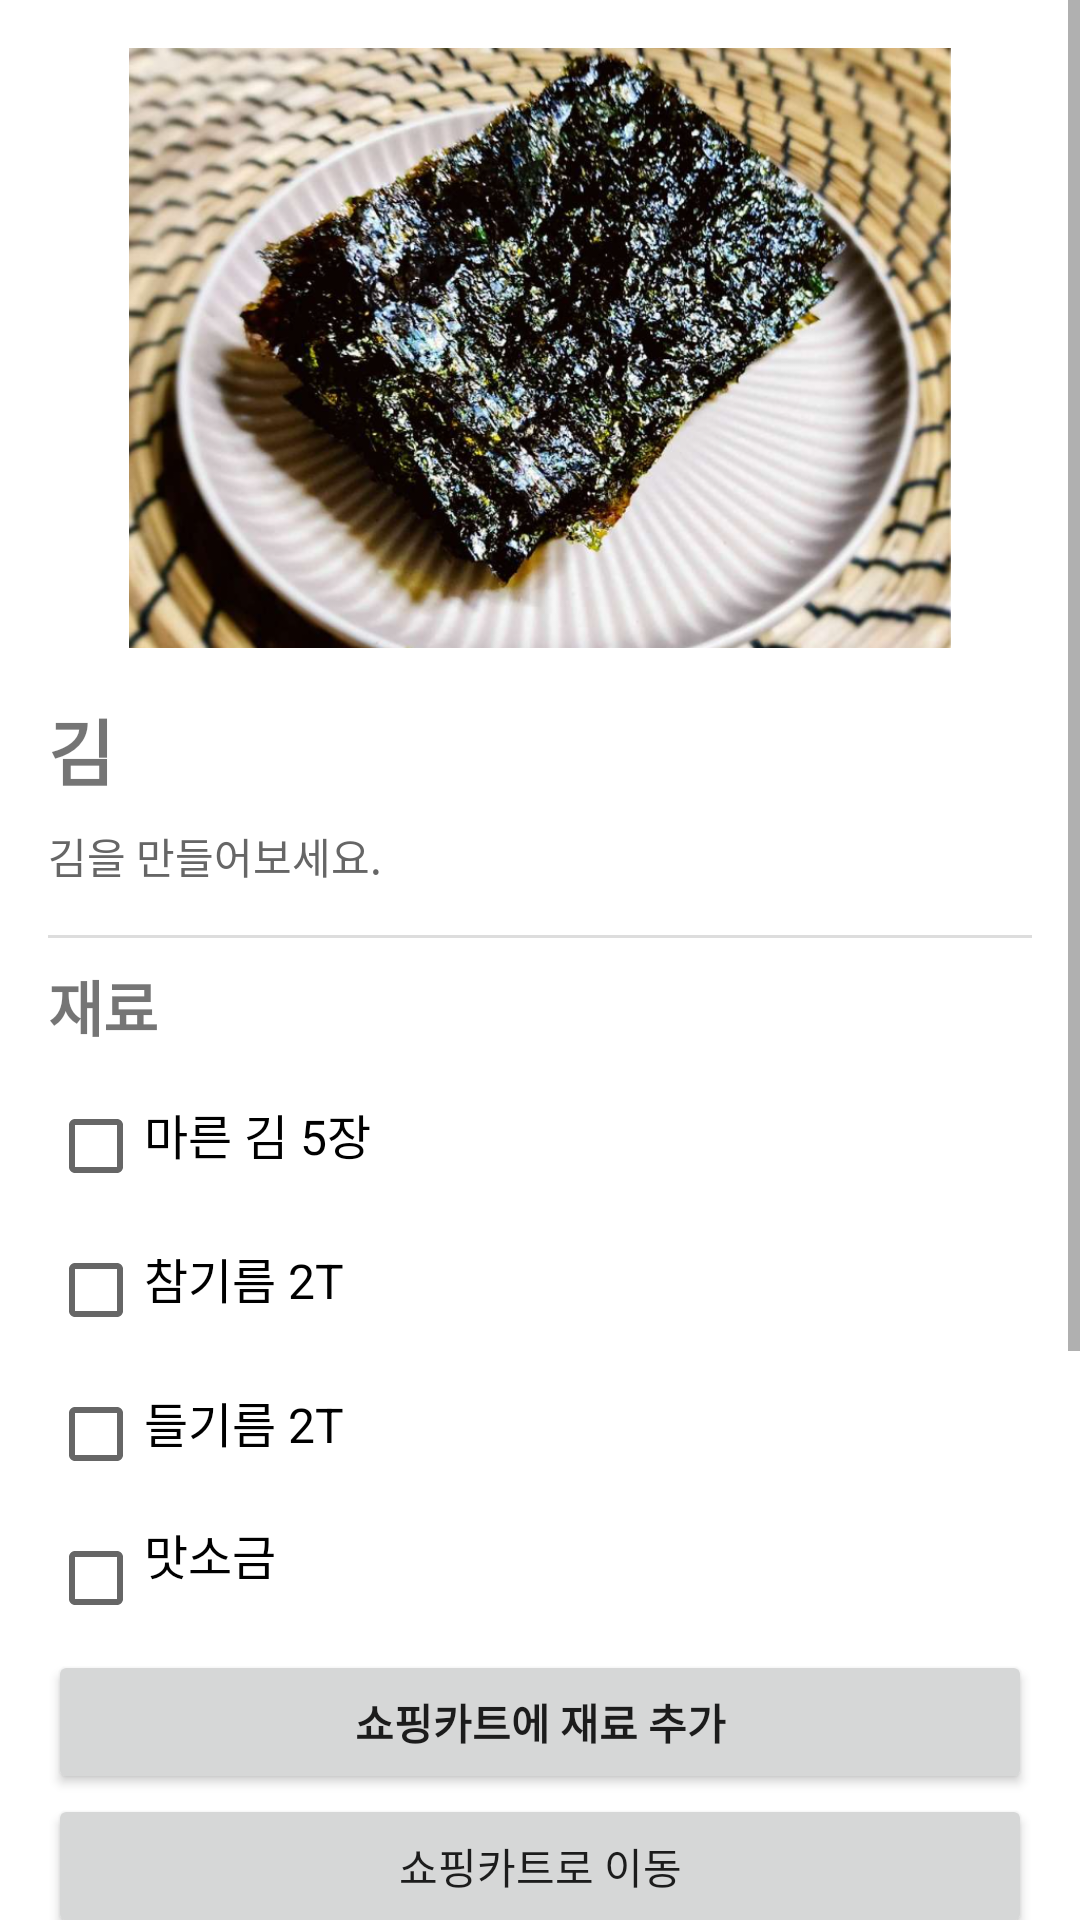

Here is an Android app screen rendered from its layout file. Give the layout XML and the strings, colors and styles it references.
<!-- AndroidManifest.xml: application theme Theme.Test -->
<!-- res/layout/menu1_2.xml -->
<ScrollView xmlns:android="http://schemas.android.com/apk/res/android"
    android:layout_width="match_parent"
    android:layout_height="match_parent"
    android:background="#FFFFFF">

    <LinearLayout
        android:layout_width="match_parent"
        android:layout_height="wrap_content"
        android:orientation="vertical"
        android:padding="16dp">

        
        <ImageView
            android:layout_width="match_parent"
            android:layout_height="200dp"
            android:src="@drawable/menu1_2" />

        
        <TextView
            android:layout_width="wrap_content"
            android:layout_height="wrap_content"
            android:text="김"
            android:textSize="24sp"
            android:textStyle="bold"
            android:paddingTop="16dp"
            android:paddingBottom="8dp" />

        <TextView
            android:layout_width="wrap_content"
            android:layout_height="wrap_content"
            android:text="김을 만들어보세요."
            android:textSize="14sp"
            android:textColor="#666666"
            android:paddingBottom="16dp" />

        
        <View
            android:layout_width="match_parent"
            android:layout_height="1dp"
            android:background="#DDDDDD"
            android:paddingTop="8dp"
            android:paddingBottom="8dp" />

        
        <TextView
            android:layout_width="wrap_content"
            android:layout_height="wrap_content"
            android:text="재료"
            android:textSize="20sp"
            android:textStyle="bold"
            android:paddingTop="8dp"
            android:paddingBottom="8dp" />

        
        <CheckBox
            android:id="@+id/item1_2_1"
            android:layout_width="wrap_content"
            android:layout_height="wrap_content"
            android:text="마른 김 5장"
            android:textSize="16sp"
            android:paddingBottom="8dp" />

        <CheckBox
            android:id="@+id/item1_2_2"
            android:layout_width="wrap_content"
            android:layout_height="wrap_content"
            android:text="참기름 2T"
            android:textSize="16sp"
            android:paddingBottom="8dp" />

        <CheckBox
            android:id="@+id/item1_2_3"
            android:layout_width="wrap_content"
            android:layout_height="wrap_content"
            android:text="들기름 2T"
            android:textSize="16sp"
            android:paddingBottom="8dp" />

        <CheckBox
            android:id="@+id/item1_2_4"
            android:layout_width="wrap_content"
            android:layout_height="wrap_content"
            android:text="맛소금"
            android:textSize="16sp"
            android:paddingBottom="16dp" />

        <Button
            android:id="@+id/shop1_2"
            android:layout_width="match_parent"
            android:layout_height="wrap_content"
            android:text="쇼핑카트에 재료 추가"
            android:textStyle="bold"/>

        <Button
            android:id="@+id/move1_2"
            android:layout_width="match_parent"
            android:layout_height="wrap_content"
            android:text="쇼핑카트로 이동"/>

        
        <View
            android:layout_width="match_parent"
            android:layout_height="1dp"
            android:background="#DDDDDD"
            android:paddingTop="8dp"
            android:paddingBottom="8dp" />

        
        <TextView
            android:layout_width="wrap_content"
            android:layout_height="wrap_content"
            android:text="조리 단계"
            android:textSize="20sp"
            android:textStyle="bold"
            android:paddingTop="8dp"
            android:paddingBottom="8dp" />

        <TextView
            android:layout_width="wrap_content"
            android:layout_height="wrap_content"
            android:text="1. 참기름 2T, 들기름 2T를 섞어준다.\n2. 김 한쪽 면에 기름장을 골고루 발라준다.\n3. 맛소금 한 꼬집을 뿌린다.\n4. 약불로 달군팬에 김을 올리고 앞뒤로 노릇해질 때까지 구운다."
            android:textSize="16sp"
            android:lineSpacingExtra="4dp"
            android:paddingBottom="16dp" />

        
        <Button
            android:id="@+id/favor1_2"
            android:layout_width="match_parent"
            android:layout_height="wrap_content"
            android:text="즐겨찾기에 레시피 추가"
            android:backgroundTint="#000000"
            android:textColor="#FFFFFF"
            android:layout_marginTop="16dp"
            android:layout_marginBottom="16dp" />

    </LinearLayout>
</ScrollView>
<!-- resources referenced by this layout -->
<resources>
  <!-- drawable menu1_2: png bitmap (drawable, 900552 bytes) -->
  <style name="Theme.Test" parent="Theme.MaterialComponents.DayNight.DarkActionBar">
          
          <item name="colorPrimary">@color/black</item>
          <item name="colorPrimaryVariant">@color/purple_700</item>
          <item name="colorOnPrimary">@color/white</item>
          
          <item name="colorSecondary">@color/teal_200</item>
          <item name="colorSecondaryVariant">@color/teal_700</item>
          <item name="colorOnSecondary">@color/black</item>
          
          <item name="android:statusBarColor">?attr/colorPrimaryVariant</item>
          
      </style>
  <!-- not gathered from this repository: default colours our renderer supplied (Android Studio template values) -->
  <color name="purple_700">#FF3700B3</color>
  <color name="teal_200">#FF03DAC5</color>
  <color name="teal_700">#FF018786</color>
  <color name="black">#FF000000</color>
  <color name="white">#FFFFFFFF</color>
</resources>
